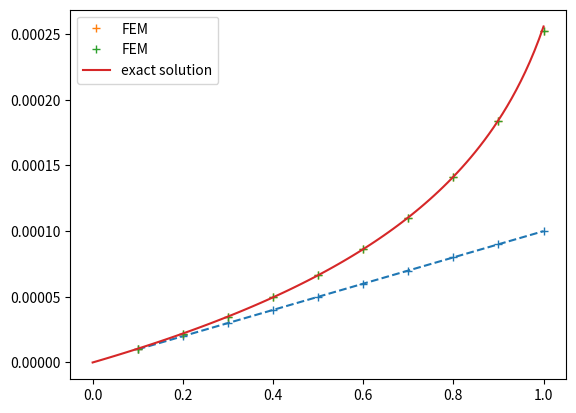

This figure's Python source:
import math,numpy,scipy.linalg
import matplotlib.pyplot as plt

A0=1e-4
def A_evenly(x):
    return A0

k_linear=0.9
def A_linear(x):
    return A0*(1-k_linear*x)

from scipy.integrate import quad as scint
def integrate_A(fun_A,nodes):
    """
        nodes should include the start and end point
        so if there are N segments, len(nodes) should be N+1
        ans the length of return list is N
    """
    N=len(nodes)-1
    return [scint(fun_A,nodes[i],nodes[i+1])[0]/(nodes[i+1]-nodes[i])**2 for i in range(N)]

def gen_K(fun_A,nodes):
    N=len(nodes)-1
    J=integrate_A(fun_A,nodes)
    K=numpy.zeros((3,N))
    for i in range(N-1):
        K[0,i+1]=-J[i+1]
        K[2,i]=-J[i+1]
    for i in range(N-1):
        K[1,i]=J[i]+J[i+1]
    K[1,N-1]=J[N-1]
    return K

nodes=numpy.linspace(0,1,11)
print("len nodes:",len(nodes))
print(nodes)
J=integrate_A(A_evenly,nodes)
print("len J:",len(J))
print(J)

F=1e-8
N=10
nodes=numpy.linspace(0,1,N+1)
K=gen_K(A_evenly,nodes)
b=numpy.zeros(N);b[-1]=F
u=scipy.linalg.solve_banded((1,1),K,b)
plt.plot(nodes[1:],u,'--+')
plt.show()

F=1e-8
N=10
nodes=numpy.linspace(0,1,N+1)
K=gen_K(A_linear,nodes)
b=numpy.zeros(N);b[-1]=F
u=scipy.linalg.solve_banded((1,1),K,b)
plt.plot(nodes[1:],u,'+',label="FEM")
plt.show()

plt.plot(nodes[1:],u,'+',label="FEM")
n2=numpy.linspace(0,1,100)
ext_sol=-(F/(A0*k_linear))*numpy.log(1-k_linear*n2)
plt.plot(n2,ext_sol,label="exact solution")
plt.legend()
plt.show()